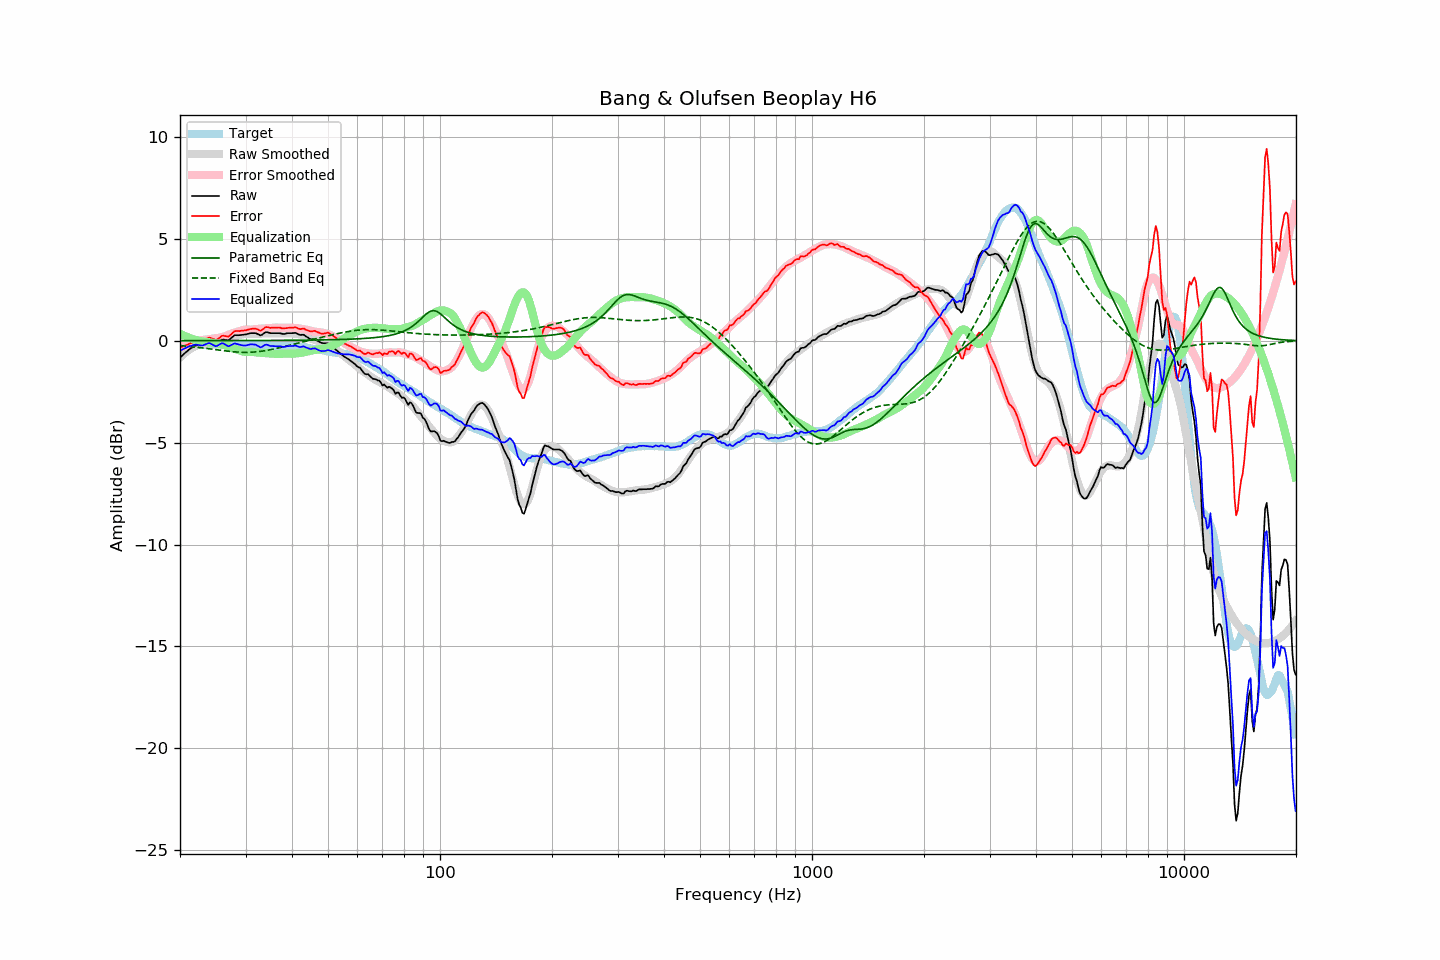

The data file committed next to this chart (first rows):
frequency, raw, error, smoothed, error_smoothed, equalization, parametric_eq, fixed_band_eq, equalized_raw, equalized_smoothed, target
20.00, -0.83, -0.32, -0.82, -0.34, 0.34, 0.00, -0.24, -0.49, -0.48, -0.51
20.20, -0.76, -0.30, -0.74, -0.30, 0.30, 0.00, -0.24, -0.45, -0.44, -0.46
20.40, -0.68, -0.27, -0.67, -0.27, 0.27, 0.00, -0.25, -0.41, -0.40, -0.41
20.61, -0.61, -0.23, -0.60, -0.23, 0.23, 0.00, -0.26, -0.38, -0.37, -0.38
20.81, -0.54, -0.21, -0.54, -0.20, 0.20, 0.00, -0.26, -0.34, -0.34, -0.33
21.02, -0.47, -0.18, -0.48, -0.17, 0.17, 0.00, -0.27, -0.30, -0.31, -0.29
21.23, -0.41, -0.14, -0.42, -0.14, 0.14, 0.00, -0.28, -0.27, -0.29, -0.27
21.44, -0.36, -0.11, -0.37, -0.11, 0.11, 0.00, -0.29, -0.25, -0.26, -0.25
21.66, -0.31, -0.08, -0.33, -0.08, 0.08, 0.00, -0.30, -0.22, -0.24, -0.23
21.87, -0.26, -0.04, -0.28, -0.06, 0.06, 0.00, -0.30, -0.20, -0.22, -0.22
22.09, -0.23, -0.03, -0.25, -0.04, 0.04, 0.00, -0.31, -0.19, -0.21, -0.20
22.31, -0.22, -0.03, -0.21, -0.02, 0.02, 0.00, -0.32, -0.20, -0.20, -0.19
22.54, -0.21, -0.02, -0.18, 0.01, -0.01, 0.00, -0.33, -0.21, -0.19, -0.19
22.76, -0.21, -0.02, -0.16, 0.02, -0.02, 0.00, -0.34, -0.23, -0.19, -0.19
22.99, -0.20, 0.00, -0.15, 0.03, -0.03, 0.00, -0.35, -0.23, -0.18, -0.20
23.22, -0.16, 0.04, -0.14, 0.04, -0.04, 0.00, -0.36, -0.20, -0.18, -0.20
23.45, -0.12, 0.08, -0.13, 0.05, -0.05, 0.00, -0.37, -0.17, -0.18, -0.20
23.69, -0.08, 0.11, -0.12, 0.06, -0.06, 0.00, -0.38, -0.14, -0.18, -0.19
23.92, -0.04, 0.15, -0.11, 0.08, -0.08, 0.00, -0.39, -0.11, -0.18, -0.19
24.16, -0.05, 0.14, -0.09, 0.09, -0.09, 0.00, -0.40, -0.14, -0.18, -0.19
24.40, -0.08, 0.10, -0.08, 0.10, -0.10, 0.00, -0.41, -0.18, -0.18, -0.18
24.65, -0.11, 0.08, -0.07, 0.11, -0.11, 0.00, -0.42, -0.22, -0.18, -0.19
24.89, -0.15, 0.04, -0.06, 0.12, -0.12, 0.01, -0.43, -0.27, -0.18, -0.19
25.14, -0.13, 0.06, -0.05, 0.13, -0.13, 0.01, -0.44, -0.25, -0.18, -0.19
25.39, -0.07, 0.11, -0.04, 0.14, -0.14, 0.01, -0.45, -0.21, -0.18, -0.18
25.65, -0.01, 0.17, -0.03, 0.16, -0.16, 0.01, -0.46, -0.16, -0.18, -0.18
25.91, 0.05, 0.24, -0.01, 0.17, -0.17, 0.01, -0.47, -0.12, -0.18, -0.19
26.16, 0.06, 0.25, 0.01, 0.20, -0.20, 0.01, -0.48, -0.13, -0.18, -0.19
26.43, 0.04, 0.23, 0.04, 0.22, -0.22, 0.01, -0.49, -0.18, -0.19, -0.19
26.69, 0.03, 0.22, 0.06, 0.25, -0.25, 0.01, -0.50, -0.22, -0.19, -0.19
26.96, 0.01, 0.20, 0.10, 0.28, -0.28, 0.01, -0.51, -0.27, -0.19, -0.19
27.23, 0.07, 0.26, 0.13, 0.32, -0.32, 0.01, -0.52, -0.25, -0.19, -0.19
27.50, 0.14, 0.33, 0.16, 0.35, -0.35, 0.01, -0.53, -0.21, -0.19, -0.19
27.77, 0.21, 0.41, 0.18, 0.38, -0.38, 0.01, -0.54, -0.16, -0.19, -0.20
28.05, 0.27, 0.47, 0.21, 0.40, -0.40, 0.01, -0.54, -0.13, -0.20, -0.20
28.33, 0.27, 0.48, 0.23, 0.42, -0.42, 0.01, -0.55, -0.15, -0.20, -0.21
28.62, 0.27, 0.48, 0.25, 0.44, -0.44, 0.01, -0.56, -0.17, -0.20, -0.21
28.90, 0.27, 0.47, 0.27, 0.47, -0.47, 0.01, -0.56, -0.19, -0.20, -0.20
29.19, 0.28, 0.49, 0.29, 0.50, -0.50, 0.01, -0.56, -0.21, -0.20, -0.21
29.48, 0.29, 0.49, 0.32, 0.52, -0.52, 0.01, -0.57, -0.23, -0.20, -0.20
29.78, 0.30, 0.51, 0.34, 0.54, -0.54, 0.01, -0.57, -0.24, -0.20, -0.21
30.08, 0.31, 0.51, 0.34, 0.55, -0.55, 0.01, -0.57, -0.23, -0.21, -0.20
30.38, 0.33, 0.54, 0.34, 0.55, -0.55, 0.01, -0.57, -0.21, -0.21, -0.21
30.68, 0.35, 0.56, 0.33, 0.54, -0.54, 0.01, -0.57, -0.19, -0.21, -0.21
30.99, 0.37, 0.58, 0.33, 0.54, -0.54, 0.01, -0.56, -0.17, -0.21, -0.21
31.30, 0.37, 0.59, 0.34, 0.55, -0.55, 0.01, -0.56, -0.18, -0.21, -0.22
31.61, 0.37, 0.59, 0.34, 0.56, -0.56, 0.01, -0.55, -0.18, -0.21, -0.22
31.93, 0.37, 0.59, 0.35, 0.57, -0.57, 0.01, -0.55, -0.19, -0.22, -0.22
32.24, 0.34, 0.57, 0.35, 0.58, -0.58, 0.01, -0.54, -0.23, -0.22, -0.23
32.57, 0.30, 0.53, 0.36, 0.58, -0.58, 0.01, -0.53, -0.28, -0.23, -0.23
32.89, 0.26, 0.49, 0.36, 0.59, -0.59, 0.01, -0.52, -0.33, -0.23, -0.23
33.22, 0.29, 0.53, 0.36, 0.60, -0.60, 0.01, -0.51, -0.30, -0.24, -0.24
33.55, 0.35, 0.59, 0.36, 0.60, -0.60, 0.01, -0.50, -0.25, -0.24, -0.24
33.89, 0.41, 0.66, 0.36, 0.61, -0.61, 0.01, -0.49, -0.20, -0.25, -0.25
34.23, 0.42, 0.67, 0.37, 0.62, -0.62, 0.01, -0.47, -0.19, -0.25, -0.25
34.57, 0.40, 0.66, 0.37, 0.62, -0.62, 0.01, -0.46, -0.22, -0.25, -0.26
34.92, 0.37, 0.63, 0.37, 0.63, -0.63, 0.02, -0.44, -0.25, -0.26, -0.26
35.27, 0.37, 0.64, 0.37, 0.63, -0.63, 0.02, -0.43, -0.26, -0.26, -0.27
35.62, 0.37, 0.64, 0.37, 0.64, -0.64, 0.02, -0.41, -0.26, -0.26, -0.27
35.97, 0.37, 0.64, 0.38, 0.64, -0.64, 0.02, -0.39, -0.27, -0.27, -0.27
... 635 more rows
